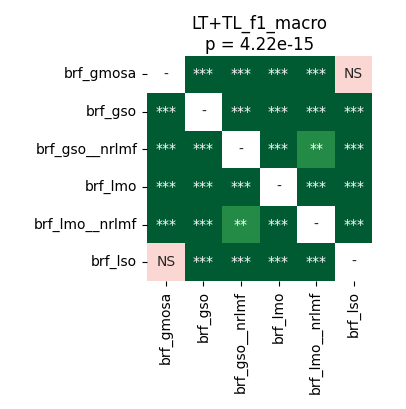

The data file committed next to this chart (first rows):
	brf_gmosa	brf_gso	brf_gso__nrlmf	brf_lmo	brf_lmo__nrlmf	brf_lso
brf_gmosa	1.0	3.5212590144230766e-05	3.5212590144230766e-05	3.5212590144230766e-05	3.5212590144230766e-05	0.9799
brf_gso	3.5212590144230766e-05	1.0	3.5212590144230766e-05	3.5212590144230766e-05	3.5212590144230766e-05	3.5212590144230766e-05
brf_gso__nrlmf	3.5212590144230766e-05	3.5212590144230766e-05	1.0	3.5212590144230766e-05	0.002877	3.5212590144230766e-05
brf_lmo	3.5212590144230766e-05	3.5212590144230766e-05	3.5212590144230766e-05	1.0	3.5212590144230766e-05	3.5212590144230766e-05
brf_lmo__nrlmf	3.5212590144230766e-05	3.5212590144230766e-05	0.002877	3.5212590144230766e-05	1.0	3.5212590144230766e-05
brf_lso	0.9799	3.5212590144230766e-05	3.5212590144230766e-05	3.5212590144230766e-05	3.5212590144230766e-05	1.0
